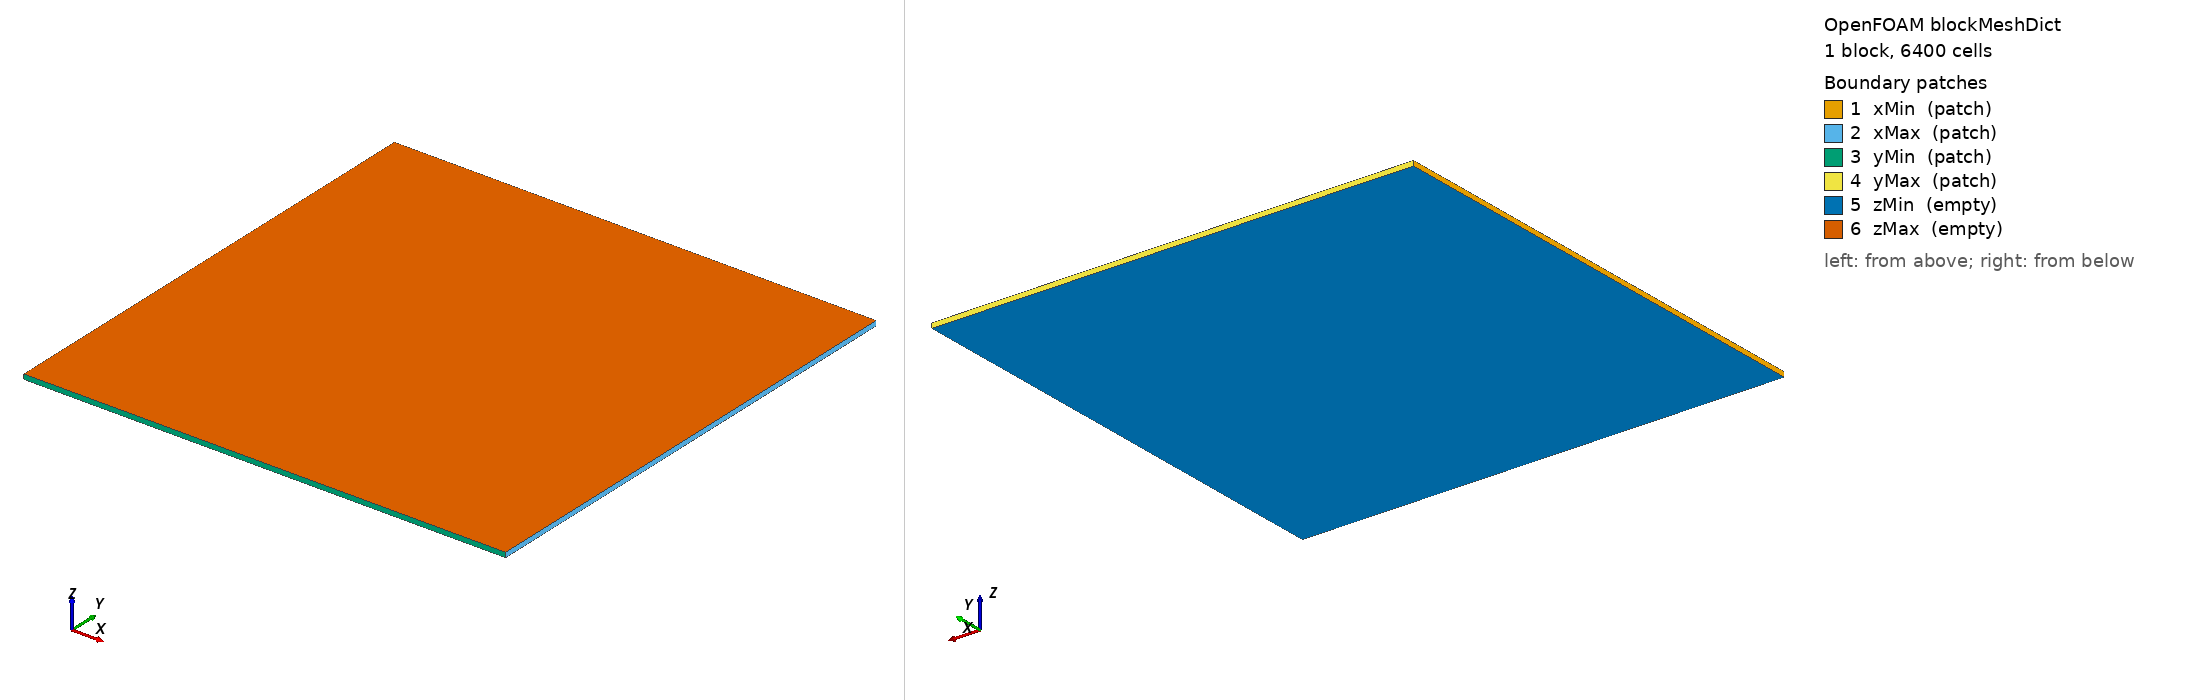

OpenFOAM case: the mesh blockMesh builds from blockMeshDict, 1 block(s), 6400 cells. Boundary patches (legend numbers): 1 xMin (patch), 2 xMax (patch), 3 yMin (patch), 4 yMax (patch), 5 zMin (empty), 6 zMax (empty). Left view from above one corner, right view from below the opposite corner. Boundary conditions: 1 field file(s) under 0/; 0 of 6 drawn patches have an entry in a shipped field file.

=== system/blockMeshDict ===
/*--------------------------------*- C++ -*----------------------------------*\
  =========                 |
  \      /  F ield         | OpenFOAM: The Open Source CFD Toolbox
   \    /    O  peration   |
    \  /    A nd           |
     \/     M anipulation  |
\*---------------------------------------------------------------------------*/
FoamFile
{
    format      ascii;
    class       dictionary;
    location    "system";
    object      blockMeshDict;
}

// 计算区域：Omega = [-5,5] x [-5,5]。
// 本文件由 JSON 直接生成，不依赖其它案例模板。
convertToMeters 1;

vertices
(
    (-5 -5 0)
    (5 -5 0)
    (5 5 0)
    (-5 5 0)
    (-5 -5 0.1)
    (5 -5 0.1)
    (5 5 0.1)
    (-5 5 0.1)
);

blocks
(
    // N=80：每条边方向的单元数，二维单元数为 N*N。
    hex (0 1 2 3 4 5 6 7) (80 80 1) simpleGrading (1 1 1)
);

edges
(
);

boundary
(
    xMin
    {
        type patch;
        faces ((0 4 7 3));
    }
    xMax
    {
        type patch;
        faces ((1 2 6 5));
    }
    yMin
    {
        type patch;
        faces ((0 1 5 4));
    }
    yMax
    {
        type patch;
        faces ((3 7 6 2));
    }
    zMin
    {
        type empty;
        faces ((0 3 2 1));
    }
    zMax
    {
        type empty;
        faces ((4 5 6 7));
    }
);



=== system/controlDict ===
FoamFile
{
    format ascii;
    class dictionary;
    location "system";
    object controlDict;
}
application explicitDiffusionFoamStudent;
startFrom startTime;
startTime 0;
stopAt endTime;
endTime 0.20000000000000001;
deltaT 1e-4;
writeControl runTime;
writeInterval 0.1;
purgeWrite 0;
writeFormat ascii;
writePrecision 12;
timePrecision 17;
writeCompression off;
runTimeModifiable no;
maxCo 0.2;
scalarField phi;
velocityField U;
diffusionCo      0.45;
maxDeltaT        0.001;


Also in the case, not shown: 0/phi (176103 bytes, source omitted).
